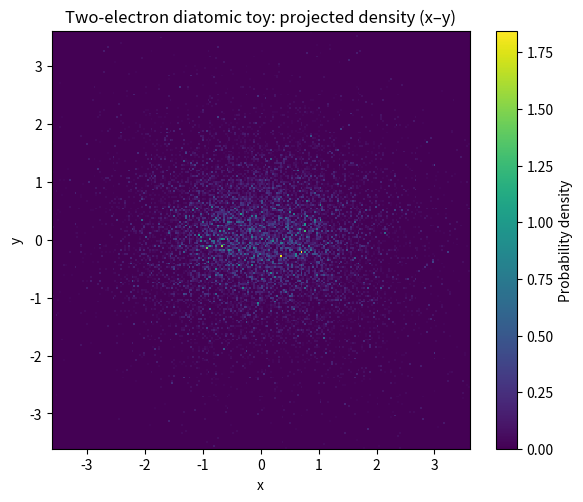

Generate this figure with matplotlib:
#!/usr/bin/env python3
"""
Variational Monte Carlo (VMC) mini-framework
- Generic Metropolis-Hastings for R^d using log-density
- Finite-difference Laplacian (2nd / 4th order) for local energy
- Autocorrelation-aware uncertainty estimates (ESS / tau_int)
- Gradient estimator for variational parameters
"""

from __future__ import annotations

from dataclasses import dataclass
from typing import Callable, Optional, Tuple, Dict, Any

import numpy as np
import matplotlib.pyplot as plt


Array = np.ndarray
LogPDF = Callable[[Array], float]                 # x -> log p(x)
PsiFn = Callable[[Array, Any], Array]             # X, params -> psi(X) for batch X
DLogPsiFn = Callable[[Array, Any], Array]         # X, params -> d/dparams log psi (batch)
LocalEFn = Callable[[Array, Any], Array]          # X, params -> local energy (batch)


# -----------------------------
# Config + utilities
# -----------------------------

@dataclass(frozen=True)
class MCMCConfig:
    n_samples: int = 100_000      # recorded samples
    burn_in: int = 5_000
    thin: int = 1                 # keep thin=1; use ESS instead of thinning
    step_size: float = 1.0
    seed: int = 123
    target_accept: float = 0.4    # for optional quick-tuning


@dataclass(frozen=True)
class FDConfig:
    h: float = 1e-2
    order: int = 4                # 2 or 4


def _as_2d(X: Array) -> Array:
    X = np.asarray(X, dtype=float)
    if X.ndim == 1:
        return X[None, :]
    return X


def _safe_divide(numer: Array, denom: Array, eps: float = 1e-300) -> Array:
    """Elementwise numer/denom with a sign-preserving floor on |denom|.

    This avoids spurious blow-ups when denom is negative or extremely close to 0.
    """
    denom = np.asarray(denom, dtype=float)
    numer = np.asarray(numer, dtype=float)
    eps = float(eps)
    s = np.sign(denom)
    s[s == 0.0] = 1.0
    denom_safe = np.where(np.abs(denom) >= eps, denom, s * eps)
    return numer / denom_safe


# -----------------------------
# Autocorrelation-aware stats
# -----------------------------

def autocorr_fft(x: Array) -> Array:
    """Unnormalized autocorrelation via FFT (O(N log N))."""
    x = np.asarray(x, dtype=float)
    x = x - np.mean(x)
    n = len(x)
    if n < 2:
        return np.array([1.0])

    # Scale to avoid overflow in FFT products when |x| is huge.
    # (Autocorrelation is scale-invariant once normalized by ac[0].)
    rms = float(np.sqrt(np.mean(x * x)))
    if not np.isfinite(rms) or rms == 0.0:
        ac = np.zeros(n, dtype=float)
        ac[0] = 1.0
        return ac
    x = x / rms
    # next power of two for speed
    m = 1 << (2 * n - 1).bit_length()
    f = np.fft.rfft(x, n=m)
    ac = np.fft.irfft(f * np.conjugate(f), n=m)[:n]
    if not np.isfinite(ac[0]) or ac[0] == 0.0:
        out = np.zeros(n, dtype=float)
        out[0] = 1.0
        return out
    ac /= ac[0]  # normalize so ac[0]=1
    return ac


def tau_int(x: Array, c: float = 5.0) -> float:
    """
    Integrated autocorrelation time with a simple windowing rule.
    tau = 0.5 + sum_{t=1..M} rho(t), stop when t > c*tau (Sokal-style).
    """
    rho = autocorr_fft(x)
    tau = 0.5
    for t in range(1, len(rho)):
        if (not np.isfinite(rho[t])) or rho[t] <= 0:
            break
        tau += rho[t]
        if t > c * tau:
            break
    return float(max(tau, 0.5))


def mean_se_ess(x: Array) -> Tuple[float, float, float, float]:
    """
    Returns (mean, se, tau_int, ess) for correlated samples.
    se = sqrt(var / ess), ess = N / (2*tau_int).
    """
    x = np.asarray(x, dtype=float)
    n = len(x)
    mu = float(np.mean(x))
    if n < 2:
        return mu, float("nan"), float("nan"), float("nan")

    # Compute variance in a scaling-safe way to avoid overflow when x is huge.
    xc = x - mu
    scale = float(np.max(np.abs(xc)))
    if not np.isfinite(scale) or scale == 0.0:
        var = 0.0
    else:
        y = xc / scale
        var = float((scale * scale) * (np.sum(y * y) / (n - 1)))

    tau = tau_int(x)
    ess = n / (2.0 * tau)
    se = np.sqrt(var / ess)
    return mu, float(se), float(tau), float(ess)


# -----------------------------
# Metropolis-Hastings (generic)
# -----------------------------

def metropolis(
    logpdf: LogPDF,
    x0: Array,
    cfg: MCMCConfig,
    adapt_steps: int = 2_000,
) -> Tuple[Array, float, Dict[str, float]]:
    """
    Random-walk Metropolis with Gaussian proposal.
    Uses logpdf for numerical stability.

    Returns:
      samples: (cfg.n_samples, d)
      accept_rate: float
      info: dict with final step size, burn-in accept rate, etc.
    """
    rng = np.random.default_rng(cfg.seed)
    x = np.asarray(x0, dtype=float).copy()
    d = x.size

    step = float(cfg.step_size)
    logp = float(logpdf(x))
    n_acc = 0
    n_tot = 0
    burn_acc = 0
    burn_tot = 0

    for t in range(adapt_steps):
        x_prop = x + step * rng.normal(size=d)
        logp_prop = float(logpdf(x_prop))
        if np.log(rng.uniform()) < (logp_prop - logp):
            x, logp = x_prop, logp_prop
            burn_acc += 1
        burn_tot += 1

        # adjust every 100 steps
        if (t + 1) % 100 == 0:
            acc = burn_acc / max(burn_tot, 1)
            if acc < cfg.target_accept:
                step *= 0.9
            else:
                step *= 1.1
            step = max(step, 1e-6)

    # --- production sampling ---
    samples = []
    while len(samples) < cfg.n_samples:
        x_prop = x + step * rng.normal(size=d)
        logp_prop = float(logpdf(x_prop))
        if np.log(rng.uniform()) < (logp_prop - logp):
            x, logp = x_prop, logp_prop
            n_acc += 1
        n_tot += 1

        if n_tot > cfg.burn_in and (n_tot - cfg.burn_in) % cfg.thin == 0:
            samples.append(x.copy())

    samples = np.asarray(samples)
    info = {
        "step_size_final": step,
        "burn_accept": burn_acc / max(burn_tot, 1),
        "total_accept": n_acc / max(n_tot, 1),
    }
    return samples, info["total_accept"], info


# -----------------------------
# Finite-difference Laplacian
# -----------------------------

def laplacian_fd(psi: PsiFn, X: Array, params: Any, fd: FDConfig) -> Array:
    """
    Compute ∇² psi(X) in R^d using central finite differences.
    X: (N, d)
    returns: (N,)
    """
    X = _as_2d(X)
    n, d = X.shape
    h = float(fd.h)

    psi0 = psi(X, params)  # (N,)
    lap = np.zeros(n, dtype=float)

    if fd.order == 2:
        for j in range(d):
            Xp = X.copy(); Xm = X.copy()
            Xp[:, j] += h
            Xm[:, j] -= h
            lap += (psi(Xp, params) - 2.0 * psi0 + psi(Xm, params)) / (h * h)

    elif fd.order == 4:
        for j in range(d):
            Xp1 = X.copy(); Xm1 = X.copy()
            Xp2 = X.copy(); Xm2 = X.copy()
            Xp1[:, j] += h;  Xm1[:, j] -= h
            Xp2[:, j] += 2*h; Xm2[:, j] -= 2*h
            lap += (
                -psi(Xp2, params)
                + 16.0 * psi(Xp1, params)
                - 30.0 * psi0
                + 16.0 * psi(Xm1, params)
                - psi(Xm2, params)
            ) / (12.0 * h * h)
    else:
        raise ValueError("fd.order must be 2 or 4")

    return lap


# -----------------------------
# VMC estimators
# -----------------------------

@dataclass
class VMCResult:
    energy: float
    se: float
    tau_int: float
    ess: float
    accept_rate: float
    sampler_info: Dict[str, float]


def vmc_energy(
    psi: PsiFn,
    local_energy: LocalEFn,
    params: Any,
    x0: Array,
    mcmc: MCMCConfig,
) -> Tuple[VMCResult, Array, Array]:
    """
    Sample from |psi|^2 and estimate <H> with autocorrelation-aware SE.
    Returns (result, samples, local_energies).
    """
    def logpdf(x: Array) -> float:
        # log |psi(x)|^2 = 2 log |psi|
        # Expect psi positive real for these toy systems; use abs for safety.
        val = float(np.abs(psi(_as_2d(x), params)[0]))
        return 2.0 * np.log(max(val, 1e-300))

    samples, acc, info = metropolis(logpdf, x0=x0, cfg=mcmc)
    eloc = local_energy(samples, params)

    e_mean, e_se, tau, ess = mean_se_ess(eloc)
    res = VMCResult(
        energy=e_mean,
        se=e_se,
        tau_int=tau,
        ess=ess,
        accept_rate=acc,
        sampler_info=info,
    )
    return res, samples, eloc


def vmc_energy_and_grad(
    psi: PsiFn,
    local_energy: LocalEFn,
    dlogpsi: DLogPsiFn,
    params: Any,
    x0: Array,
    mcmc: MCMCConfig,
) -> Tuple[VMCResult, Array]:
    """
    Gradient estimator:
      d/dθ <H> = 2 * < (E_L - <E_L>) * d/dθ log psi >
    Works for scalar or vector params (dlogpsi returns (N,p)).
    """
    res, samples, eloc = vmc_energy(psi, local_energy, params, x0, mcmc)
    O = dlogpsi(samples, params)  # (N,) or (N,p)
    el = eloc - np.mean(eloc)

    if O.ndim == 1:
        grad = 2.0 * float(np.mean(el * O))
    else:
        grad = 2.0 * np.mean(el[:, None] * O, axis=0)
    return res, np.asarray(grad)


def gradient_descent(
    psi: PsiFn,
    local_energy: LocalEFn,
    dlogpsi: DLogPsiFn,
    theta0: Array,
    x0: Array,
    mcmc: MCMCConfig,
    n_iter: int = 30,
    lr: float = 0.1,
    clamp: Optional[Callable[[Array], Array]] = None,
) -> Tuple[Array, Array]:
    """
    Basic stochastic gradient descent for variational parameters.
    Returns (history, best_theta).
    history rows: [iter, E, SE, tau, ESS, accept, theta..., grad...]
    """
    theta = np.asarray(theta0, dtype=float).copy()
    hist = []

    for k in range(n_iter):
        res, grad = vmc_energy_and_grad(psi, local_energy, dlogpsi, theta, x0, mcmc)
        theta = theta - lr * grad
        if clamp is not None:
            theta = clamp(theta)

        row = np.concatenate([
            np.array([k, res.energy, res.se, res.tau_int, res.ess, res.accept_rate], dtype=float),
            theta.ravel().astype(float),
            np.atleast_1d(grad).ravel().astype(float),
        ])
        hist.append(row)

        print(
            f"iter={k:02d}  E={res.energy:+.6f} ± {res.se:.2e}  "
            f"tau={res.tau_int:.2f}  ESS={res.ess:.0f}  acc={res.accept_rate:.3f}  "
            f"theta={theta}"
        )

    hist = np.vstack(hist)
    best_idx = int(np.argmin(hist[:, 1]))
    best_theta = hist[best_idx, 6:6+theta.size]
    return hist, best_theta


# -----------------------------
# Plotting helpers (symmetry-aware)
# -----------------------------

def symmetric_limits(samples_xy: Array, q: float = 0.995) -> float:
    """Choose symmetric plot half-range L based on a high quantile of |x| and |y|."""
    x = samples_xy[:, 0]
    y = samples_xy[:, 1]
    L = float(np.quantile(np.maximum(np.abs(x), np.abs(y)), q))
    return max(L, 1e-6)


def plot_xy_density(samples: Array, title: str, bins: int = 200, q: float = 0.995):
    """2D density with enforced equal aspect + symmetric limits."""
    xy = samples[:, :2]
    L = symmetric_limits(xy, q=q)

    plt.figure(figsize=(6, 5))
    plt.hist2d(xy[:, 0], xy[:, 1], bins=bins, range=[[-L, L], [-L, L]], density=True)
    plt.gca().set_aspect("equal", adjustable="box")
    plt.xlabel("x")
    plt.ylabel("y")
    plt.title(title)
    plt.colorbar(label="Probability density")
    plt.tight_layout()


# -----------------------------
# Example systems
# -----------------------------

# --- 1D Harmonic Oscillator ---
def hermite(x: Array, n: int) -> Array:
    x = np.asarray(x, dtype=float)
    if n == 0:
        return np.ones_like(x)
    if n == 1:
        return 2.0 * x
    Hm1 = np.ones_like(x)
    H0 = 2.0 * x
    for k in range(1, n):
        Hp1 = 2.0 * x * H0 - 2.0 * k * Hm1
        Hm1, H0 = H0, Hp1
    return H0


def psi_ho(X: Array, params: Dict[str, Any]) -> Array:
    X = _as_2d(X)
    x = X[:, 0]
    n = int(params.get("n", 0))
    return hermite(x, n) * np.exp(-0.5 * x * x)


def local_energy_ho(X: Array, params: Dict[str, Any], fd: FDConfig = FDConfig()) -> Array:
    X = _as_2d(X)
    x = X[:, 0]
    # use 1D laplacian_fd on a 1D embedding
    lap = laplacian_fd(psi_ho, X, params, fd)
    psi0 = psi_ho(X, params)
    # For excited states psi0 changes sign; using np.maximum would clamp negatives
    # to eps and create huge spurious energies. Use sign-preserving safe division.
    KE = -0.5 * _safe_divide(lap, psi0, eps=1e-300)
    PE = 0.5 * x * x
    return KE + PE


# --- 3D Hydrogen (1s trial) ---
def psi_h_atom(X: Array, theta: Array) -> Array:
    X = _as_2d(X)
    r = np.linalg.norm(X, axis=1)
    th = float(np.asarray(theta).ravel()[0])
    return np.exp(-th * r)


def dlogpsi_h_atom(X: Array, theta: Array) -> Array:
    X = _as_2d(X)
    r = np.linalg.norm(X, axis=1)
    return -r  # d/dtheta log psi = -r


def local_energy_h_atom(X: Array, theta: Array, fd: FDConfig = FDConfig()) -> Array:
    X = _as_2d(X)
    r = np.linalg.norm(X, axis=1)
    lap = laplacian_fd(psi_h_atom, X, theta, fd)
    psi0 = psi_h_atom(X, theta)
    KE = -0.5 * _safe_divide(lap, psi0, eps=1e-300)
    V = -1.0 / np.maximum(r, 1e-12)
    return KE + V


# --- 6D H2 (two electrons, fixed nuclei on x-axis) ---
def nuclear_positions(Q: float) -> Tuple[Array, Array]:
    q1 = np.array([-0.5 * Q, 0.0, 0.0], dtype=float)
    q2 = np.array([+0.5 * Q, 0.0, 0.0], dtype=float)
    return q1, q2


def psi_h2(X: Array, params: Dict[str, Any]) -> Array:
    """
    X: (N,6) = (r1x,r1y,r1z,r2x,r2y,r2z)
    params: {"theta": (t1,t2,t3), "Q": float}
    """
    X = _as_2d(X)
    th = np.asarray(params["theta"], dtype=float).ravel()
    t1, t2, t3 = th
    Q = float(params["Q"])
    q1, q2 = nuclear_positions(Q)

    r1 = X[:, 0:3]
    r2 = X[:, 3:6]

    r1A = np.linalg.norm(r1 - q1, axis=1)
    r1B = np.linalg.norm(r1 - q2, axis=1)
    r2A = np.linalg.norm(r2 - q1, axis=1)
    r2B = np.linalg.norm(r2 - q2, axis=1)
    r12 = np.linalg.norm(r1 - r2, axis=1)

    phi_AB = np.exp(-t1 * (r1A + r2B))
    phi_BA = np.exp(-t1 * (r1B + r2A))
    J = np.exp(-t2 / (1.0 + t3 * r12))
    return (phi_AB + phi_BA) * J


def dlogpsi_h2(X: Array, params: Dict[str, Any]) -> Array:
    X = _as_2d(X)
    th = np.asarray(params["theta"], dtype=float).ravel()
    t1, t2, t3 = th
    Q = float(params["Q"])
    q1, q2 = nuclear_positions(Q)

    r1 = X[:, 0:3]
    r2 = X[:, 3:6]

    r1A = np.linalg.norm(r1 - q1, axis=1)
    r1B = np.linalg.norm(r1 - q2, axis=1)
    r2A = np.linalg.norm(r2 - q1, axis=1)
    r2B = np.linalg.norm(r2 - q2, axis=1)
    r12 = np.linalg.norm(r1 - r2, axis=1)

    phi_AB = np.exp(-t1 * (r1A + r2B))
    phi_BA = np.exp(-t1 * (r1B + r2A))
    denom = np.maximum(phi_AB + phi_BA, 1e-300)

    dlog_t1 = (-(r1A + r2B) * phi_AB - (r1B + r2A) * phi_BA) / denom

    f = np.maximum(1.0 + t3 * r12, 1e-12)
    dlog_t2 = -1.0 / f
    dlog_t3 = t2 * r12 / (f * f)

    return np.column_stack([dlog_t1, dlog_t2, dlog_t3])


def local_energy_h2(X: Array, params: Dict[str, Any], fd: FDConfig = FDConfig(order=2, h=1e-2)) -> Array:
    """
    Hamiltonian (dimensionless):
      H = -1/2 (∇1^2 + ∇2^2) - Σ_i Σ_A 1/|ri-qA| + 1/|r1-r2| + 1/|q1-q2|
    """
    X = _as_2d(X)
    Q = float(params["Q"])
    q1, q2 = nuclear_positions(Q)

    psi0 = psi_h2(X, params)
    lap = laplacian_fd(psi_h2, X, params, fd)
    KE = -0.5 * _safe_divide(lap, psi0, eps=1e-300)

    r1 = X[:, 0:3]
    r2 = X[:, 3:6]
    r1A = np.linalg.norm(r1 - q1, axis=1)
    r1B = np.linalg.norm(r1 - q2, axis=1)
    r2A = np.linalg.norm(r2 - q1, axis=1)
    r2B = np.linalg.norm(r2 - q2, axis=1)
    r12 = np.linalg.norm(r1 - r2, axis=1)

    eps = 1e-12
    V_en = -(1/np.maximum(r1A, eps) + 1/np.maximum(r1B, eps) + 1/np.maximum(r2A, eps) + 1/np.maximum(r2B, eps))
    V_ee = 1.0 / np.maximum(r12, eps)
    V_nn = 1.0 / max(Q, eps)
    return KE + (V_en + V_ee + V_nn)


# -----------------------------
# Demo runner
# -----------------------------

def demo(show_plots: bool = False, outdir: str = "figures"):
    """
    Quick usage examples for the VMC mini-framework.

    These are intentionally lightweight "toy-system" demos meant to illustrate:
    - sampling from |psi|^2 with Metropolis–Hastings
    - estimating <H> with autocorrelation-aware SE (ESS / tau_int)
    - optimising a simple variational parameter via stochastic gradient descent
    """
    import os
    os.makedirs(outdir, exist_ok=True)

    print("\nVMC mini-framework: quick toy demos")
    print("------------------------------------------------------------")

    # 1) Harmonic oscillator: one or two states only (quick sanity check)
    print("\n[Demo 1] 1D harmonic oscillator — energy estimate")
    mcmc_ho = MCMCConfig(
        n_samples=25_000, burn_in=3_000, thin=1,
        step_size=1.0, seed=1
    )
    fd_ho = FDConfig(h=1e-2, order=4)

    for n in (0, 2):
        params = {"n": n}
        res, samples, eloc = vmc_energy(
            psi=psi_ho,
            local_energy=lambda X, p: local_energy_ho(X, p, fd=fd_ho),
            params=params,
            x0=np.array([0.0]),
            mcmc=mcmc_ho,
        )

        e_exact = n + 0.5
        print(
            f"  n={n}:  E={res.energy:.8f} ± {res.se:.2e}  "
            f"(exact {e_exact:.3f})  tau={res.tau_int:.2f}  ESS={res.ess:.0f}  acc={res.accept_rate:.3f}"
        )

    # 2) Hydrogen: optimise a single variational parameter theta
    print("\n[Demo 2] 3D hydrogen-like trial wavefunction — optimise θ")
    mcmc_h = MCMCConfig(
        n_samples=30_000, burn_in=4_000, thin=1,
        step_size=0.8, seed=2
    )
    fd_h = FDConfig(h=1e-2, order=4)

    hist, best = gradient_descent(
        psi=psi_h_atom,
        local_energy=lambda X, th: local_energy_h_atom(X, th, fd=fd_h),
        dlogpsi=lambda X, th: dlogpsi_h_atom(X, th),
        theta0=np.array([0.7]),
        x0=np.zeros(3),
        mcmc=mcmc_h,
        n_iter=12,
        lr=0.12,
        clamp=lambda th: np.maximum(th, 0.05),
    )
    best_theta = float(np.asarray(best).ravel()[0])
    print(f"  best θ (from run) ≈ {best_theta:.5f}")

    # 3) Two-electron diatomic toy: one-shot density plot (optional)
    print("\n[Demo 3] Two-electron diatomic toy model — density snapshot")
    mcmc_h2 = MCMCConfig(
        n_samples=20_000, burn_in=6_000, thin=1,
        step_size=0.6, seed=3
    )
    fd_h2 = FDConfig(h=1e-2, order=2)  # speed over accuracy for demo

    params = {"theta": np.array([1.10, 0.12, 0.10]), "Q": 1.4}
    res, samples, _ = vmc_energy(
        psi=psi_h2,
        local_energy=lambda X, p: local_energy_h2(X, p, fd=fd_h2),
        params=params,
        x0=np.zeros(6),
        mcmc=mcmc_h2,
    )
    print(
        f"  E={res.energy:+.6f} ± {res.se:.2e}  tau={res.tau_int:.2f}  ESS={res.ess:.0f}  acc={res.accept_rate:.3f}"
    )

    # Projected xy density (both electrons) — save by default
    r1 = samples[:, 0:3]
    r2 = samples[:, 3:6]
    xy = np.vstack([r1[:, :2], r2[:, :2]])

    plot_xy_density(
        xy,
        title="Two-electron diatomic toy: projected density (x–y)",
        bins=220,
        q=0.995
    )
    fig_path = os.path.join(outdir, "toy_diatomic_xy_density.png")
    plt.savefig(fig_path, dpi=160)
    plt.close()
    print(f"  saved plot -> {fig_path}")

    if show_plots:
        # If you really want interactive plots, re-run with show_plots=True
        img = plt.imread(fig_path)
        plt.figure(figsize=(6, 5))
        plt.imshow(img)
        plt.axis("off")
        plt.tight_layout()
        plt.show()


if __name__ == "__main__":
    demo(show_plots=False)
